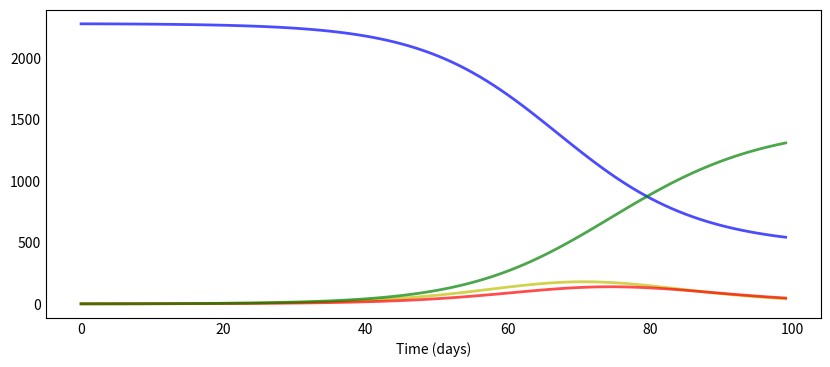

The matplotlib source for this figure: (Note: this script raises an exception after producing the figure.)
# In[42]:


from scipy.integrate import odeint
import numpy as np
import matplotlib.pyplot as plt



# describe the model
def deriv(y, t, N, beta, gamma, delta):
    S, E, I, R = y
    dSdt = -beta * S * I / N # S(t) – susceptible (de som är mottagliga för infektion).
    dEdt = beta * S * I / N - gamma * E
    dIdt = delta * E - gamma * I # I(t) – infected (de som har pågående infektion)
    dRdt = gamma * I
    return dSdt, dEdt, dIdt, dRdt




# describe the parameters
N =  2283 #Totala befolkningen N=s(t)+I(t)+R(t)
D = 4.0 #infections last four days
gamma = 1.0 / D #Reoval rate (Hur många som tillfrisknar)
delta = 1.0 / 5.0 #incubation period of five days
R_0 = 2.5 #Reproduktionstalet  
beta = R_0 * gamma #r_0=beta/gamma. antal som smittas per infekterad och per tid (beror på virusets egenskaper samt hur vi beter oss).  
S0, E0, I0, R0 = N-1, 1, 0, 0  # initial conditions: one infected, rest susceptible
 
#Rt = R0 * S(t)/Ntot* (1 – b). b = effekt av policy och beteendeförändringar



t = np.linspace(0, 99, 100) # Grid of time points (in days)
y0 = S0, E0, I0, R0 # Initial conditions vector
 
# Integrate the SIR equations over the time grid, t.
ret = odeint(deriv, y0, t, args=(N, beta, gamma, delta))
S, E, I, R = ret.T




def plotsir(t, S, E, I, R):
  f, ax = plt.subplots(1,1,figsize=(10,4))
  ax.plot(t, S, 'b', alpha=0.7, linewidth=2, label='Susceptible')
  ax.plot(t, E, 'y', alpha=0.7, linewidth=2, label='Exposed')
  ax.plot(t, I, 'r', alpha=0.7, linewidth=2, label='Infected')
  ax.plot(t, R, 'g', alpha=0.7, linewidth=2, label='Recovered')

  ax.set_xlabel('Time (days)')

  ax.yaxis.set_tick_params(length=0)
  ax.xaxis.set_tick_params(length=0)
  ax.grid(b=True, which='major', c='w', lw=2, ls='-')
  legend = ax.legend()
  legend.get_frame().set_alpha(0.5)
  for spine in ('top', 'right', 'bottom', 'left'):
      ax.spines[spine].set_visible(False)
  plt.savefig('Plot.png')
  plt.show();


# plot the graph



plotsir(t, S, E, I, R)


# In[ ]:




